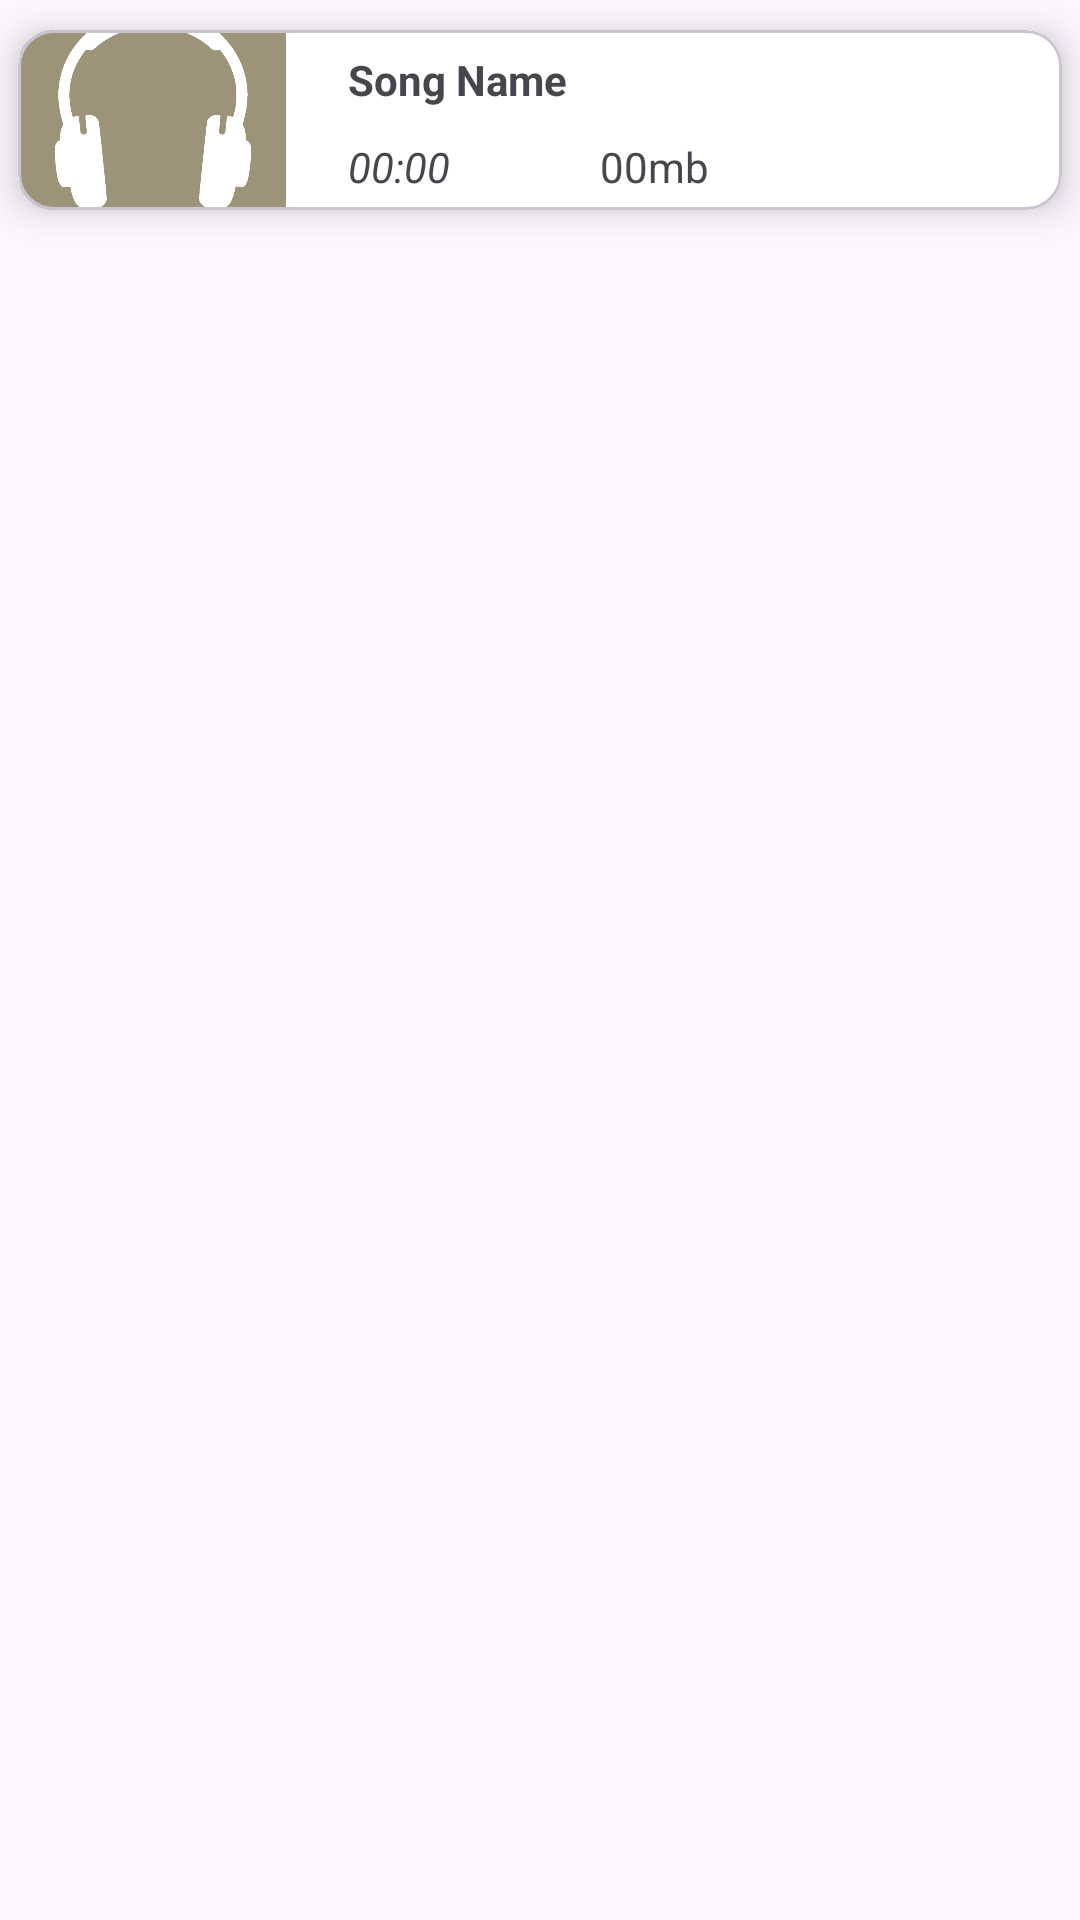

Reconstruct the res/layout file that produces this screen, plus the resources it refers to.
<!-- AndroidManifest.xml: application theme Theme.MyApplication -->
<!-- res/layout/song_row_item.xml -->
<?xml version="1.0" encoding="utf-8"?>
<androidx.constraintlayout.widget.ConstraintLayout xmlns:android="http://schemas.android.com/apk/res/android"
    android:layout_width="match_parent"
    android:layout_height="wrap_content"
    xmlns:app="http://schemas.android.com/apk/res-auto"
    android:elevation="10dp">

    <com.google.android.material.card.MaterialCardView
        android:id="@+id/card"
        android:layout_width="0dp"
        android:layout_height="wrap_content"
        app:layout_constraintEnd_toEndOf="parent"
        app:layout_constraintTop_toTopOf="parent"
        app:layout_constraintStart_toStartOf="parent"
        android:layout_marginVertical="10dp"
        android:layout_marginHorizontal="6dp"
        app:cardElevation="8dp">

        <androidx.constraintlayout.widget.ConstraintLayout
            android:layout_width="match_parent"
            android:layout_height="wrap_content"
            android:background="@color/white">
            
            <ImageView
                android:id="@+id/artWorkView"
                android:layout_width="90dp"
                android:layout_height="60dp"
                app:layout_constraintStart_toStartOf="parent"
                app:layout_constraintTop_toTopOf="parent"
                android:scaleType="centerCrop"
                android:src="@drawable/album_place_holder2"
                android:contentDescription="@string/app_name"/>
            <TextView
                android:id="@+id/titleView"
                android:layout_width="wrap_content"
                android:layout_height="wrap_content"
                app:layout_constraintTop_toTopOf="parent"
                app:layout_constraintStart_toEndOf="@+id/artWorkView"
                android:text="Song Name"
                android:layout_marginTop="2dp"
                android:layout_marginStart="20dp"
                android:paddingTop="5dp"
                android:maxLines="1"
                android:textStyle="bold"
                android:singleLine="true"
                android:ellipsize="marquee"
                android:marqueeRepeatLimit="marquee_forever"
                android:scrollHorizontally="true"
                android:focusable="true"
                android:focusableInTouchMode="true"/>

            <TextView
                android:id="@+id/durationView"
                android:layout_width="wrap_content"
                android:layout_height="wrap_content"
                android:layout_marginStart="20dp"
                android:layout_marginBottom="5dp"
                app:layout_constraintBottom_toBottomOf="parent"
                app:layout_constraintStart_toEndOf="@+id/artWorkView"
                android:text="00:00"
                android:textStyle="italic"/>

            <TextView
                android:id="@+id/sizeView"
                android:layout_width="wrap_content"
                android:layout_height="wrap_content"
                android:layout_marginStart="50dp"
                android:layout_marginBottom="5dp"
                app:layout_constraintBottom_toBottomOf="parent"
                app:layout_constraintStart_toEndOf="@+id/durationView"
                android:text="00mb"
                android:textStyle="normal"/>
        </androidx.constraintlayout.widget.ConstraintLayout>

    </com.google.android.material.card.MaterialCardView>

</androidx.constraintlayout.widget.ConstraintLayout>
<!-- resources referenced by this layout -->
<resources>
  <color name="white">#FFFFFFFF</color>
  <!-- drawable album_place_holder2: png bitmap (drawable, 34178 bytes) -->
  <string name="app_name">EPlayer</string>
  <style name="Theme.MyApplication" parent="Base.Theme.MyApplication" />
  <style name="Base.Theme.MyApplication" parent="Theme.Material3.DayNight.NoActionBar">
          
          <item name="colorPrimary" />
          <item name="colorPrimaryVariant" />
          <item name="colorOnPrimary" />
          <item name="colorSecondary" />
          <item name="colorSecondaryVariant" />
          <item name="colorOnSecondary" />
      </style>
</resources>
